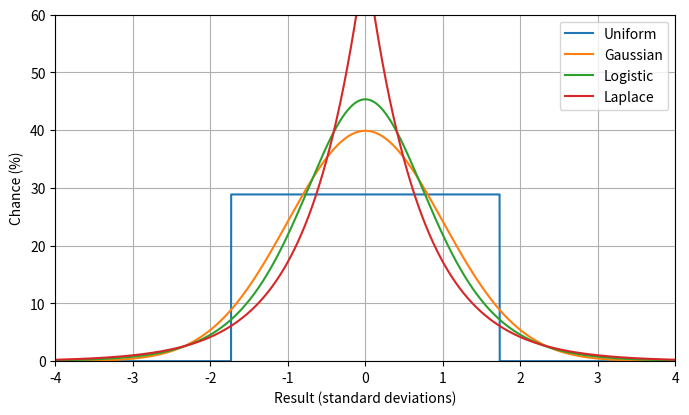

Write the Python code that produced this figure. (Note: this script raises an exception after producing the figure.)
import numpy
import matplotlib as mpl
import matplotlib.pyplot as plt
import scipy.stats
import scipy.special

figsize = (8, 4.5)
dpi = 120

half_width = 4

# standard deviation

x = numpy.arange(-half_width, half_width + 1e-6, 1e-3)
gaussian = numpy.exp(-0.5*x*x) / numpy.sqrt(2 * numpy.pi)
gaussian_param = 1.0

uniform = (numpy.abs(x) < numpy.sqrt(3)) / numpy.sqrt(12)

logistic_param = numpy.sqrt(3) / numpy.pi
logistic_numerator = numpy.exp(-x / logistic_param) 
logistic = logistic_numerator / (logistic_param * numpy.square(1 + logistic_numerator))

laplace_param = numpy.sqrt(0.5)
laplace = numpy.exp(-numpy.abs(x) / laplace_param) / (2.0 * laplace_param)

print('SD max laplace', numpy.max(laplace))
print('SD max gaussian', numpy.max(gaussian))

fig = plt.figure(figsize=figsize)
ax = plt.subplot(111)
ax.grid()

ax.plot(x, 100.0 * uniform)
ax.plot(x, 100.0 * gaussian)
ax.plot(x, 100.0 * logistic)
ax.plot(x, 100.0 * laplace)

ax.set_xlabel('Result (standard deviations)')
ax.set_ylabel('Chance (%)')
ax.set_xlim(left=-half_width, right=half_width)
ax.set_ylim(bottom=0, top=60)

legend = ['Uniform', 'Gaussian', 'Logistic', 'Laplace']
ax.legend(legend)

plt.savefig('output/symmetric_sd_pmf.png', dpi = dpi, bbox_inches = "tight")

# sd ccdf

gaussian = 1.0 - 0.5 * (1.0 + scipy.special.erf(x * gaussian_param / numpy.sqrt(2)))
uniform = numpy.clip(0.5 - x / numpy.sqrt(12), 0.0, 1.0)
laplace = 0.5 - numpy.sign(x) * (0.5 - 0.5 * numpy.exp(-numpy.abs(x / laplace_param)))
logistic = 1 / (1 + numpy.exp(x / logistic_param))

fig = plt.figure(figsize=figsize)
ax = plt.subplot(111)
ax.grid()

ax.plot(x, 100.0 * uniform)
ax.plot(x, 100.0 * gaussian)
ax.plot(x, 100.0 * logistic)
ax.plot(x, 100.0 * laplace)

ax.set_xlabel('Result (median absolute deviations)')
ax.set_ylabel('Chance (%)')
ax.set_xlim(left=-half_width, right=half_width)
ax.set_xticks(numpy.arange(-half_width, half_width+1))
ax.set_ylim(bottom=0, top=100)

legend = ['Uniform', 'Gaussian', 'Logistic', 'Laplace']
ax.legend(legend)

plt.savefig('output/symmetric_sd_ccdf.png', dpi = dpi, bbox_inches = "tight")

# median absolute deviation

half_width = 6

x = numpy.arange(-half_width, half_width + 1e-6, 1e-3)
gaussian_param = scipy.stats.norm.ppf(0.75)
print('gaussian_param:', gaussian_param)
gaussian = numpy.exp(-0.5*numpy.square(x * gaussian_param)) * gaussian_param / numpy.sqrt(2 * numpy.pi)

uniform = (numpy.abs(x) < 2) / 4

logistic_param = 1.0 / numpy.log(3)
logistic_numerator = numpy.exp(-x / logistic_param) 
logistic = logistic_numerator / (logistic_param * numpy.square(1 + logistic_numerator))

laplace_param = 1.0 / numpy.log(2)
laplace = numpy.exp(-numpy.abs(x) / laplace_param) / (2.0 * laplace_param)

fig = plt.figure(figsize=figsize)
ax = plt.subplot(111)
ax.grid()

ax.plot(x, 100.0 * uniform)
ax.plot(x, 100.0 * gaussian)
ax.plot(x, 100.0 * logistic)
ax.plot(x, 100.0 * laplace)

ax.set_xlabel('Result (median absolute deviations)')
ax.set_ylabel('Chance (%)')
ax.set_xlim(left=-half_width, right=half_width)
ax.set_xticks(numpy.arange(-half_width, half_width+1))
ax.set_ylim(bottom=0, top=40)

legend = ['Uniform', 'Gaussian', 'Logistic', 'Laplace']
ax.legend(legend)

plt.savefig('output/symmetric_mad_pmf.png', dpi = dpi, bbox_inches = "tight")

# median absolute deviation ccdf

gaussian = 1.0 - 0.5 * (1.0 + scipy.special.erf(x * gaussian_param / numpy.sqrt(2)))
uniform = numpy.clip(0.5 - 0.25 * x, 0.0, 1.0)
laplace = 0.5 - numpy.sign(x) * (0.5 - 0.5 * numpy.exp(-numpy.abs(x / laplace_param)))
logistic = 1 / (1 + numpy.exp(x / logistic_param))

fig = plt.figure(figsize=figsize)
ax = plt.subplot(111)
ax.grid()

ax.plot(x, 100.0 * uniform)
ax.plot(x, 100.0 * gaussian)
ax.plot(x, 100.0 * logistic)
ax.plot(x, 100.0 * laplace)

ax.set_xlabel('Result (median absolute deviations)')
ax.set_ylabel('Chance (%)')
ax.set_xlim(left=-half_width, right=half_width)
ax.set_xticks(numpy.arange(-half_width, half_width+1))
ax.set_ylim(bottom=0, top=100)

legend = ['Uniform', 'Gaussian', 'Logistic', 'Laplace']
ax.legend(legend)

plt.savefig('output/symmetric_mad_ccdf.png', dpi = dpi, bbox_inches = "tight")

# modal density

half_width = 2.0

x = numpy.arange(-half_width, half_width + 1e-6, 1e-3)
gaussian_param = numpy.sqrt(2 * numpy.pi)
print('modal gaussian_param:', gaussian_param)
gaussian = numpy.exp(-0.5*numpy.square(x * gaussian_param)) * gaussian_param / numpy.sqrt(2 * numpy.pi)

uniform = (numpy.abs(x) < 0.5)

logistic_param = 1.0 / 4.0
logistic_numerator = numpy.exp(-x / logistic_param) 
logistic = logistic_numerator / (logistic_param * numpy.square(1 + logistic_numerator))

laplace_param = 1.0 / 2.0
laplace = numpy.exp(-numpy.abs(x) / laplace_param) / (2.0 * laplace_param)

fig = plt.figure(figsize=figsize)
ax = plt.subplot(111)
ax.grid()

ax.plot(x, 100.0 * uniform)
ax.plot(x, 100.0 * gaussian)
ax.plot(x, 100.0 * logistic)
ax.plot(x, 100.0 * laplace)

ax.set_xlabel('Result (inverse median densities)')
ax.set_ylabel('Chance (%)')
ax.set_xlim(left=-half_width, right=half_width)
ax.set_xticks(numpy.arange(-half_width, half_width+1e-6, 0.5))
ax.set_ylim(bottom=0, top=120)

legend = ['Uniform', 'Gaussian', 'Logistic', 'Laplace']
ax.legend(legend)

plt.savefig('output/symmetric_median_density_pmf.png', dpi = dpi, bbox_inches = "tight")

# median density ccdf

gaussian = 1.0 - 0.5 * (1.0 + scipy.special.erf(x * gaussian_param / numpy.sqrt(2)))
uniform = numpy.clip(0.5 - x, 0.0, 1.0)
laplace = 0.5 - numpy.sign(x) * (0.5 - 0.5 * numpy.exp(-numpy.abs(x / laplace_param)))
logistic = 1 / (1 + numpy.exp(x / logistic_param))

fig = plt.figure(figsize=figsize)
ax = plt.subplot(111)
ax.grid()

ax.plot(x, 100.0 * uniform)
ax.plot(x, 100.0 * gaussian)
ax.plot(x, 100.0 * logistic)
ax.plot(x, 100.0 * laplace)

ax.set_xlabel('Result (median absolute deviations)')
ax.set_ylabel('Chance (%)')
ax.set_xlim(left=-half_width, right=half_width)
ax.set_xticks(numpy.arange(-half_width, half_width+1))
ax.set_ylim(bottom=0, top=100)

legend = ['Uniform', 'Gaussian', 'Logistic', 'Laplace']
ax.legend(legend)

plt.savefig('output/symmetric_median_density_ccdf.png', dpi = dpi, bbox_inches = "tight")

# asymmetric

left = -10.0
right = 20.0
x = numpy.arange(left, right + 1e-6, 1e-3)

geometric_param = 10.0 / numpy.log(10.0)
p = 1.0 - numpy.exp(-1.0 / geometric_param)
geometric = numpy.exp(-x / geometric_param) * p * (x >= 0)

gumbel_param = 10.0 / numpy.log(10.0)
gumbel_offset = 0.0
z = (x - gumbel_offset) / gumbel_param
gumbel = (1.0 / gumbel_param) * numpy.exp(-(z + numpy.exp(-z)))

print('var geometric', (1 - p) / numpy.square(p))
print('var gumbel', numpy.square(numpy.pi * gumbel_param) / 6.0)

fig = plt.figure(figsize=figsize)
ax = plt.subplot(111)
ax.grid()

ax.plot(x, 100.0 * geometric)
ax.plot(x, 100.0 * gumbel)

ax.set_xlabel('Result')
ax.set_ylabel('Chance (%)')
ax.set_xlim(left=left, right=right)
ax.set_ylim(bottom=0)

legend = ['Geometric', 'Gumbel']
ax.legend(legend)

plt.savefig('output/geometric_gumbel.png', dpi = dpi, bbox_inches = "tight")
